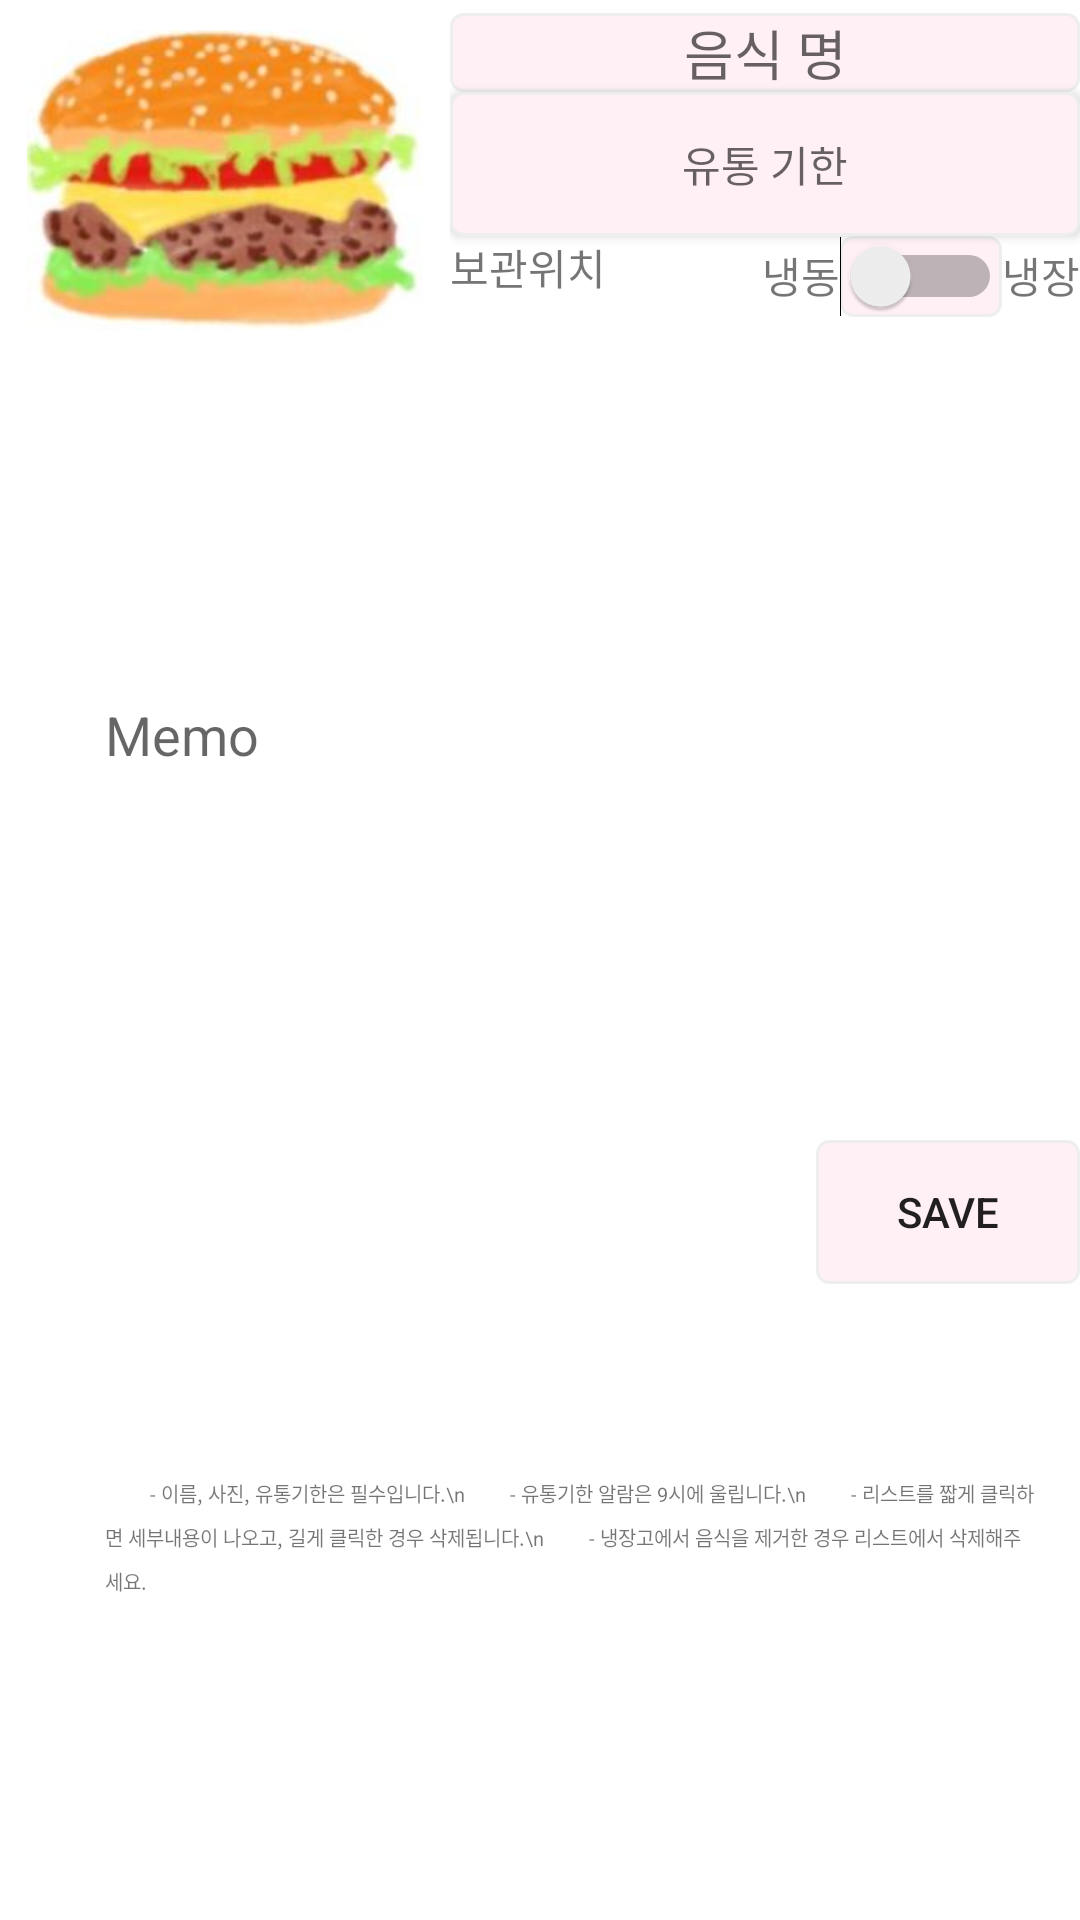

The Android layout XML behind this screen, and the referenced resources:
<!-- AndroidManifest.xml: application theme Theme.JAVA_Refrigerator -->
<!-- res/layout/add_activity.xml -->
<LinearLayout
    xmlns:android="http://schemas.android.com/apk/res/android"
    android:layout_width="match_parent"
    android:layout_height="match_parent"
    android:orientation="vertical" >

    <LinearLayout
        android:layout_width="match_parent"
        android:layout_height="wrap_content"
        android:orientation="horizontal" >

        <ImageView
            android:layout_marginTop="10dp"
            android:id="@+id/image"
            android:layout_width="150dp"
            android:layout_height="100dp"
            android:src="@drawable/hamburger"/>

        <LinearLayout
            android:layout_width="match_parent"
            android:layout_height="wrap_content"
            android:layout_gravity="center"
            android:orientation="vertical" >

            <EditText
                android:gravity="center"
                android:background="@drawable/round"
                android:id="@+id/food_name"
                android:layout_width="match_parent"
                android:layout_height="wrap_content"
                android:hint="음식 명" />

            <Button
                android:background="@drawable/round"
                android:id="@+id/limitDate"
                android:layout_width="match_parent"
                android:layout_height="wrap_content"
                android:hint="유통 기한"
                android:inputType="date" />

            <LinearLayout
                android:layout_width="match_parent"
                android:layout_height="wrap_content"
                android:orientation="horizontal">
                <TextView
                    android:layout_width="wrap_content"
                    android:layout_height="wrap_content"
                    android:text="보관위치"
                    />
                <LinearLayout
                    android:gravity="right"
                    android:layout_width="match_parent"
                    android:layout_height="wrap_content"
                    android:orientation="horizontal">
                    <TextView
                        android:layout_width="wrap_content"
                        android:layout_height="wrap_content"
                        android:text="냉동"
                        />
                    <Switch
                        android:gravity="center"
                        android:background="@drawable/round"
                        android:id="@+id/up_down"
                        android:layout_width="wrap_content"
                        android:layout_height="wrap_content"
                        />
                    <TextView
                        android:layout_width="wrap_content"
                        android:layout_height="wrap_content"
                        android:text="냉장"
                        />
                </LinearLayout>
            </LinearLayout>

        </LinearLayout>
    </LinearLayout>

    <EditText
        android:id="@+id/memo"
        android:layout_width="match_parent"
        android:layout_height="250dp"
        android:layout_margin="10dp"
        android:paddingLeft="25dp"
        android:background="@drawable/memo"
        android:hint="Memo" />

    <LinearLayout
        android:layout_width="match_parent"
        android:layout_height="wrap_content"
        android:gravity="right"
        android:orientation="horizontal" >

        <Button
            android:background="@drawable/round"
            android:id="@+id/add_save"
            android:layout_width="wrap_content"
            android:layout_height="wrap_content"
            android:text="save" />
    </LinearLayout>
    <TextView
        android:layout_marginTop="50dp"
        android:layout_width="match_parent"
        android:layout_height="match_parent"
        android:layout_margin="15dp"
        android:lineSpacingMultiplier="1.5"
        android:textSize="20px"
        android:paddingTop="50dp"
        android:paddingLeft="20dp"
        android:text="         - 이름, 사진, 유통기한은 필수입니다.\n
        - 유통기한 알람은 9시에 울립니다.\n
        - 리스트를 짧게 클릭하면 세부내용이 나오고, 길게 클릭한 경우 삭제됩니다.\n
        - 냉장고에서 음식을 제거한 경우 리스트에서 삭제해주세요. "/>

</LinearLayout>
<!-- resources referenced by this layout -->
<resources>
  <!-- drawable hamburger: jpg bitmap (drawable, 15286 bytes) -->
  <!-- drawable round (drawable) -->
  <?xml version="1.0" encoding="utf-8"?>
  <selector xmlns:android="http://schemas.android.com/apk/res/android">
  
      
      <item android:state_focused="true">
  
          <shape
              xmlns:android="http://schemas.android.com/apk/res/android"
              android:shape="rectangle">
              <stroke
                  android:width="1dp"
                  android:color="#F2728C" />
              <corners android:radius="4dp"/>
              <solid
                  android:color="#FFF0F5" />
          </shape>
      </item>
  
      
      <item android:state_focused="false">
  
          <shape xmlns:android="http://schemas.android.com/apk/res/android"
              android:shape="rectangle">
              <stroke
                  android:width="1dp"
                  android:color="#EEEEEE" />
              <corners android:radius="4dp"/>
              <solid
                  android:color="#FFF0F5" />
          </shape>
      </item>
  </selector>
  <style name="Theme.JAVA_Refrigerator" parent="Theme.MaterialComponents.DayNight.DarkActionBar">
          
          <item name="colorPrimary">@color/purple_500</item>
          <item name="colorPrimaryVariant">@color/purple_700</item>
          <item name="colorOnPrimary">@color/white</item>
          
          <item name="colorSecondary">@color/teal_200</item>
          <item name="colorSecondaryVariant">@color/teal_700</item>
          <item name="colorOnSecondary">@color/black</item>
          
          <item name="android:statusBarColor" tools:targetApi="l">?attr/colorPrimaryVariant</item>
          
      </style>
  <!-- not gathered from this repository: default colours our renderer supplied (Android Studio template values) -->
  <color name="purple_500">#FF6200EE</color>
  <color name="purple_700">#FF3700B3</color>
  <color name="teal_200">#FF03DAC5</color>
  <color name="teal_700">#FF018786</color>
  <color name="black">#FF000000</color>
  <color name="white">#FFFFFFFF</color>
</resources>
